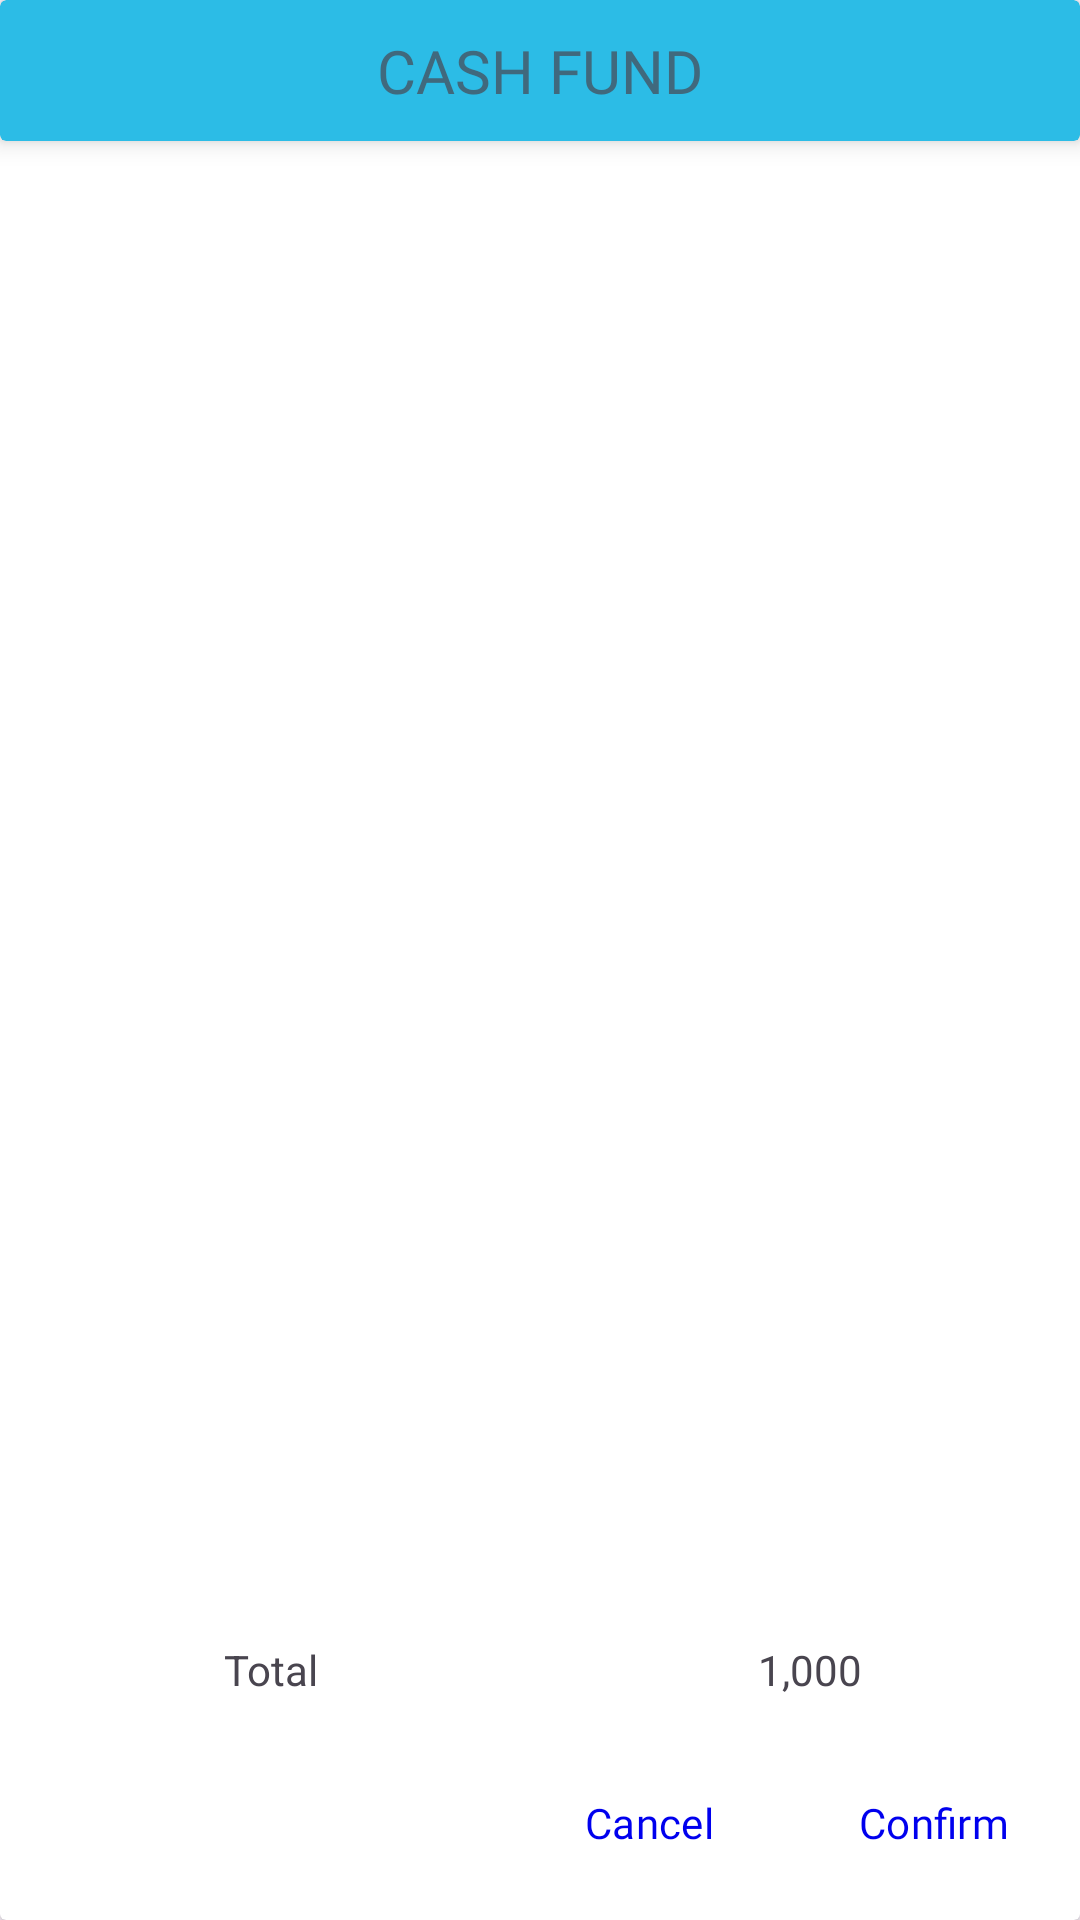

This screen was rendered from an Android layout file. Write that file and the resources it references.
<!-- AndroidManifest.xml: application theme Theme.Isyncpos -->
<!-- res/layout/dialog_cashfund.xml -->
<?xml version="1.0" encoding="utf-8"?>
<androidx.cardview.widget.CardView xmlns:android="http://schemas.android.com/apk/res/android"
    xmlns:app="http://schemas.android.com/apk/res-auto"
    xmlns:tools="http://schemas.android.com/tools"
    app:cardElevation="2dp"
    android:layout_width="match_parent"
    android:layout_height="match_parent">

    <RelativeLayout
        android:layout_width="match_parent"
        android:layout_height="match_parent">

        <androidx.cardview.widget.CardView
            android:id="@+id/cardViewTitle"
            app:cardElevation="5dp"
            app:cardBackgroundColor="@color/scolor"
            android:layout_width="match_parent"
            android:layout_height="wrap_content">

            <TextView
                android:id="@+id/txtCardViewTitle"
                android:textAlignment="center"
                android:layout_width="match_parent"
                android:layout_height="wrap_content"
                android:fontFamily="@font/sfprotextbold"
                android:textSize="20dp"
                android:alpha=".7"
                android:paddingVertical="10dp"
                android:text="CASH FUND"/>

        </androidx.cardview.widget.CardView>

        <LinearLayout
            android:layout_below="@id/cardViewTitle"
            android:weightSum="1"
            android:orientation="vertical"
            android:layout_width="match_parent"
            android:layout_height="match_parent">

            <androidx.recyclerview.widget.RecyclerView
                android:padding="10dp"
                android:id="@+id/recyclerCashFund"
                android:layout_width="match_parent"
                tools:listitem="@layout/item_safekeeping"
                android:layout_weight=".89"
                android:layout_height="0dp"/>

            <LinearLayout
                android:weightSum="1"
                android:orientation="horizontal"
                android:id="@+id/linearTotal"
                android:layout_width="match_parent"
                android:layout_height="0dp"
                android:gravity="center_horizontal|center"
                android:layout_weight=".09">

                <TextView
                    android:layout_width="0dp"
                    android:layout_height="wrap_content"
                    android:layout_weight=".5"
                    android:textAlignment="center"
                    android:text="Total"/>

                <TextView
                    android:id="@+id/labelCashFundTotal"
                    android:layout_width="0dp"
                    android:layout_height="wrap_content"
                    android:layout_weight=".5"
                    android:textAlignment="center"
                    android:text="1,000"/>

            </LinearLayout>

            <LinearLayout
                android:layout_below="@id/linearTotal"
                android:gravity="right|center"
                android:layout_width="match_parent"
                android:layout_height="wrap_content"
                android:layout_weight=".01"
                android:orientation="horizontal">

                <com.google.android.material.button.MaterialButton
                    android:id="@+id/btnCashFundNegative"
                    android:layout_width="wrap_content"
                    android:layout_height="wrap_content"
                    android:fontFamily="@font/sfuitextregular"
                    android:textColor="@color/link"
                    android:background="@android:color/transparent"
                    android:text="Cancel"/>

                <com.google.android.material.button.MaterialButton
                    android:id="@+id/btnCashFundPositive"
                    android:layout_width="wrap_content"
                    android:layout_height="wrap_content"
                    android:fontFamily="@font/sfuitextregular"
                    android:textColor="@color/link"
                    android:background="@android:color/transparent"
                    android:text="Confirm"/>

            </LinearLayout>

        </LinearLayout>

    </RelativeLayout>

</androidx.cardview.widget.CardView>
<!-- res/layout/item_safekeeping.xml (included above) -->
<?xml version="1.0" encoding="utf-8"?>
<LinearLayout xmlns:android="http://schemas.android.com/apk/res/android"
    android:weightSum="1"
    android:orientation="horizontal"
    android:layout_width="match_parent"
    android:layout_height="wrap_content">

    <TextView
        android:id="@+id/labelCashDenominationName"
        android:layout_width="0dp"
        android:layout_height="wrap_content"
        android:layout_weight=".5"
        android:text="5 Cents"
        android:fontFamily="@font/sfuitextregular"
        android:textSize="15dp"
        android:textAlignment="center"
        />

    <EditText
        android:id="@+id/txtCashDenominationQty"
        android:layout_width="0dp"
        android:layout_height="wrap_content"
        android:layout_marginHorizontal="10dp"
        android:hint="0"
        android:inputType="number"
        android:fontFamily="@font/sfuitextregular"
        android:layout_weight=".5"/>

</LinearLayout>
<!-- resources referenced by this layout -->
<resources>
  <color name="link">#0000EE</color>
  <color name="scolor">#2cbce6</color>
  <style name="Theme.Isyncpos" parent="Base.Theme.Isyncpos" />
  <style name="Base.Theme.Isyncpos" parent="Theme.Material3.DayNight.NoActionBar">
          
          
  
      </style>
</resources>
